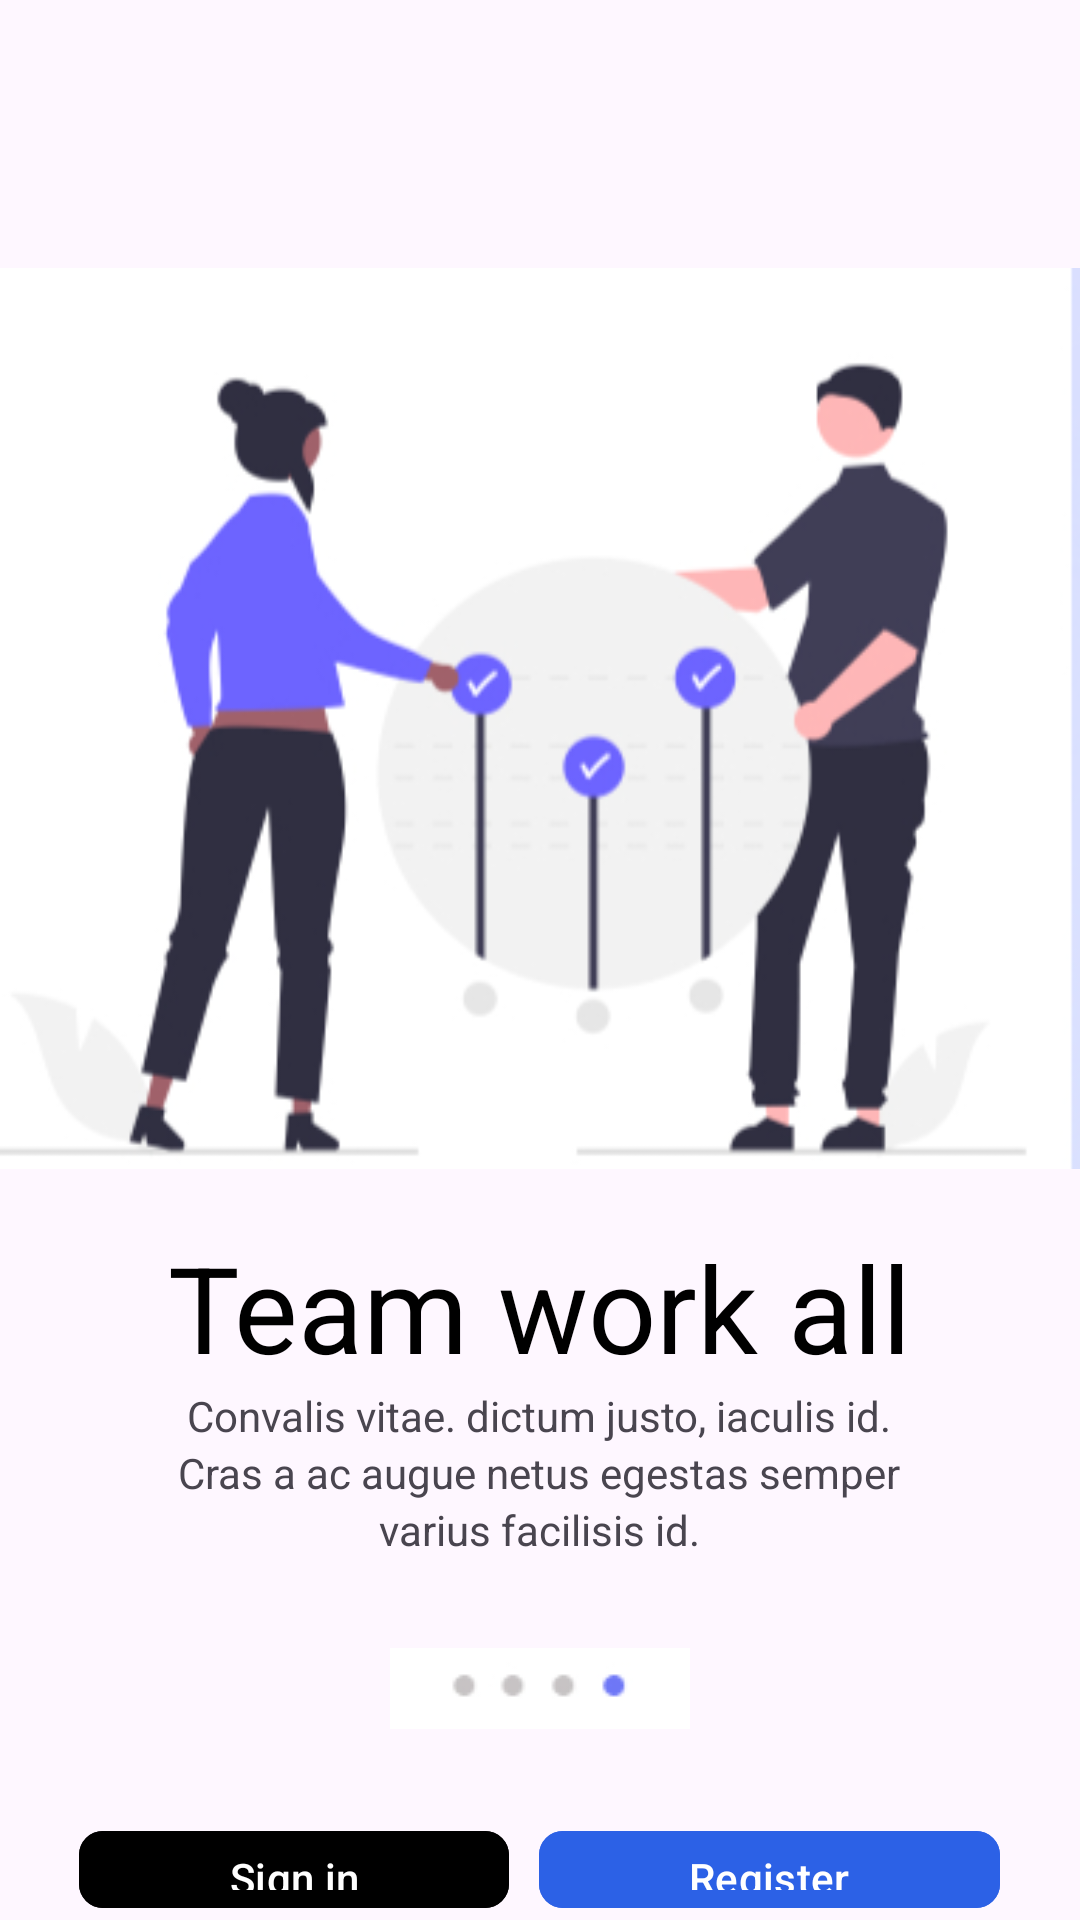

Layout XML and referenced resources for this Android screen:
<!-- AndroidManifest.xml: application theme Theme.Group1MiniProjet -->
<!-- res/layout/activity_main.xml -->
<?xml version="1.0" encoding="utf-8"?>
<LinearLayout xmlns:android="http://schemas.android.com/apk/res/android"
    xmlns:app="http://schemas.android.com/apk/res-auto"
    xmlns:tools="http://schemas.android.com/tools"
    android:layout_width="match_parent"
    android:layout_height="match_parent"
    android:orientation="vertical"
    android:gravity="center_horizontal"
    tools:context=".MainActivity">

    <ImageView
        android:src="@drawable/onboard"
        android:layout_width="wrap_content"
        android:layout_height="wrap_content"
        android:layout_marginTop="80dp"/>
    <TextView
        android:layout_width="wrap_content"
        android:layout_height="wrap_content"
        android:layout_gravity="center"
        android:textSize="40sp"
        android:text="Team work all"
        android:textColor="@color/black"
        android:layout_marginTop="10dp"/>
    <TextView
        android:layout_width="wrap_content"
        android:layout_height="wrap_content"
        android:text="Convalis vitae. dictum justo, iaculis id." />
    <TextView
        android:layout_width="wrap_content"
        android:layout_height="wrap_content"
        android:text="Cras a ac augue netus egestas semper" />
    <TextView
        android:layout_width="wrap_content"
        android:layout_height="wrap_content"
        android:text="varius facilisis id." />

    <ImageView
        android:src="@drawable/progress"
        android:layout_width="wrap_content"
        android:layout_height="wrap_content"
        android:layout_marginTop="30dp"

        />

    <LinearLayout
        android:layout_width="wrap_content"
        android:layout_height="wrap_content"
        android:layout_marginTop="30dp">


        <com.google.android.material.button.MaterialButton
            android:id="@+id/signButton"
            android:layout_width="wrap_content"
            android:layout_height="wrap_content"
            android:text="Sign in"
            android:layout_marginHorizontal="10dp"
            android:paddingHorizontal="50dp"
            android:textColor="#ffffff"
            app:cornerRadius="8dp"
            android:backgroundTint="@color/black"/>

        <com.google.android.material.button.MaterialButton
            android:id="@+id/registerButton"
            android:layout_width="wrap_content"
            android:layout_height="wrap_content"
            android:text="Register"
            android:paddingHorizontal="50dp"
            app:cornerRadius="8dp"
            android:textStyle="normal"
            android:layout_marginRight="10dp"
            android:textColor="#ffffff"
            android:backgroundTint="#2C61E6"/>

    </LinearLayout>




</LinearLayout>
<!-- resources referenced by this layout -->
<resources>
  <!-- drawable onboard: png bitmap (drawable, 36385 bytes) -->
  <!-- drawable progress: png bitmap (drawable, 823 bytes) -->
  <style name="Theme.Group1MiniProjet" parent="Base.Theme.Group1MiniProjet" />
  <style name="Base.Theme.Group1MiniProjet" parent="Theme.Material3.DayNight.NoActionBar">
          
          
      </style>
  <!-- not gathered from this repository: default colours our renderer supplied (Android Studio template values) -->
  <color name="black">#FF000000</color>
</resources>
